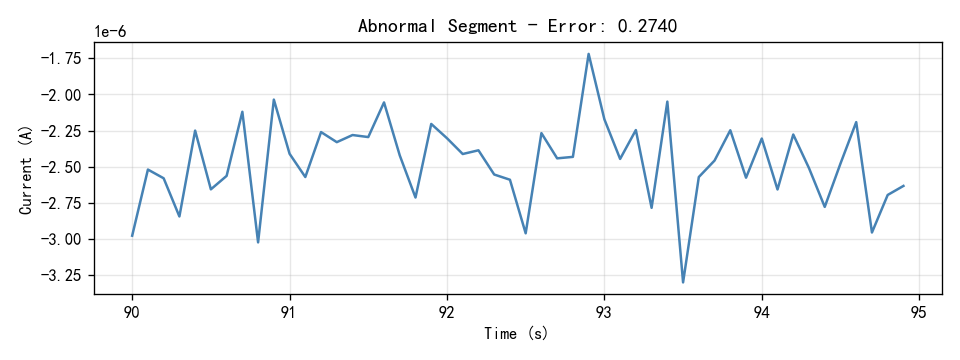

The data file committed next to this chart (first rows):
Time(S), Current(A)
90.0, -2.9793e-06
90.1, -2.5205e-06
90.2, -2.581e-06
90.3, -2.8459e-06
90.4, -2.2504e-06
90.5, -2.6577e-06
90.6, -2.5644e-06
90.7, -2.1198e-06
90.8, -3.0256e-06
90.9, -2.0354e-06
91.0, -2.4111e-06
91.1, -2.5723e-06
91.2, -2.2606e-06
91.3, -2.3305e-06
91.4, -2.2811e-06
91.5, -2.2952e-06
91.6, -2.0549e-06
91.7, -2.4224e-06
91.8, -2.7146e-06
91.9, -2.2042e-06
92.0, -2.3032e-06
92.1, -2.4127e-06
92.2, -2.387e-06
92.3, -2.5549e-06
92.4, -2.5911e-06
92.5, -2.9626e-06
92.6, -2.2678e-06
92.7, -2.4428e-06
92.8, -2.4326e-06
92.9, -1.7185e-06
93.0, -2.172e-06
93.1, -2.4468e-06
93.2, -2.2466e-06
93.3, -2.786e-06
93.4, -2.0493e-06
93.5, -3.3031e-06
93.6, -2.5723e-06
93.7, -2.4581e-06
93.8, -2.248e-06
93.9, -2.577e-06
94.0, -2.3054e-06
94.1, -2.6588e-06
94.2, -2.2775e-06
94.3, -2.5106e-06
94.4, -2.7795e-06
94.5, -2.479e-06
94.6, -2.1917e-06
94.7, -2.9569e-06
94.8, -2.6966e-06
94.9, -2.634e-06
